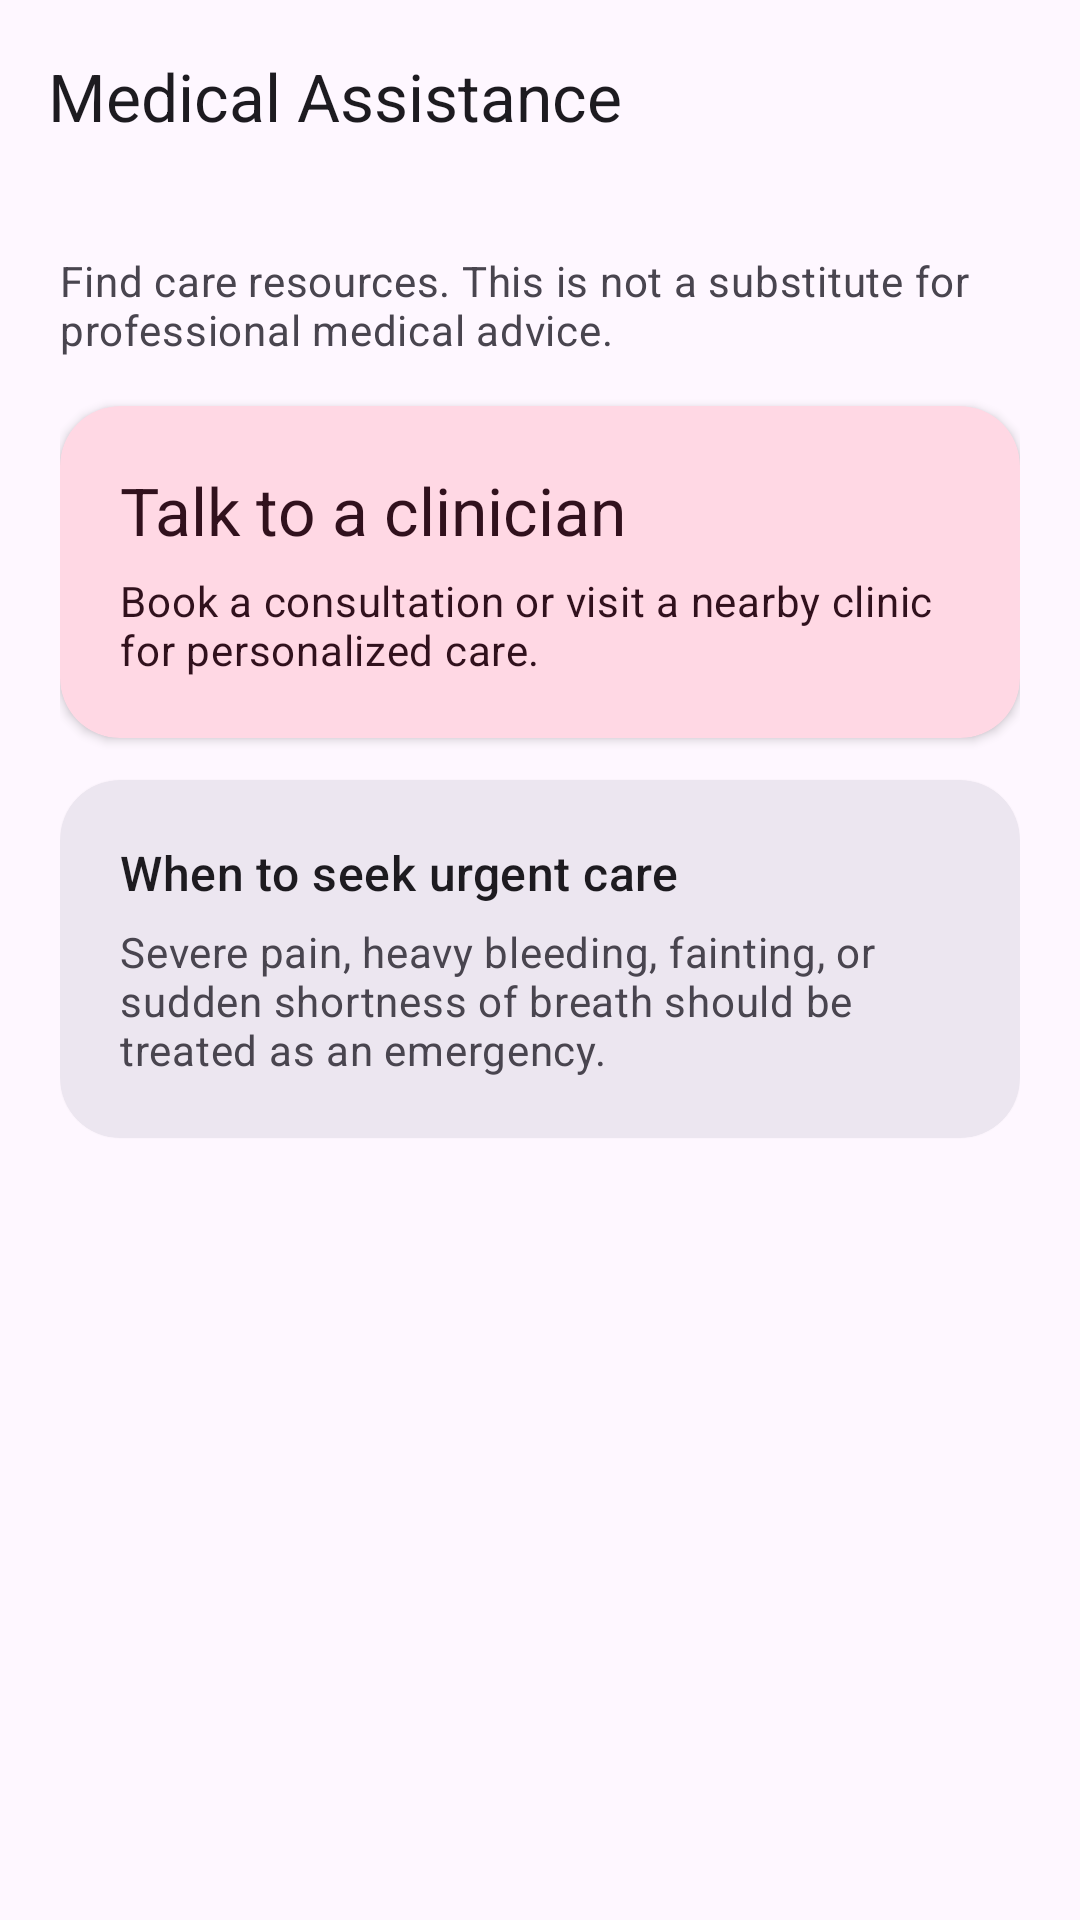

Android layout source for this screen:
<!-- AndroidManifest.xml: application theme Theme.Mahila -->
<!-- res/layout/activity_medical_assistance.xml -->
<?xml version="1.0" encoding="utf-8"?>
<androidx.coordinatorlayout.widget.CoordinatorLayout xmlns:android="http://schemas.android.com/apk/res/android"
    xmlns:app="http://schemas.android.com/apk/res-auto"
    xmlns:tools="http://schemas.android.com/tools"
    android:id="@+id/medical_assistance_root"
    android:layout_width="match_parent"
    android:layout_height="match_parent"
    android:background="?attr/colorSurface"
    tools:context=".MedicalAssistanceActivity">

    <com.google.android.material.appbar.AppBarLayout
        android:layout_width="match_parent"
        android:layout_height="wrap_content"
        android:background="?attr/colorSurface"
        app:elevation="0dp">

        <com.google.android.material.appbar.MaterialToolbar
            android:id="@+id/medical_assistance_toolbar"
            android:layout_width="match_parent"
            android:layout_height="?attr/actionBarSize"
            app:title="Medical Assistance"
            app:titleTextColor="?attr/colorOnSurface" />
    </com.google.android.material.appbar.AppBarLayout>

    <androidx.core.widget.NestedScrollView
        android:layout_width="match_parent"
        android:layout_height="match_parent"
        android:clipToPadding="false"
        android:fillViewport="true"
        app:layout_behavior="@string/appbar_scrolling_view_behavior">

        <LinearLayout
            android:layout_width="match_parent"
            android:layout_height="wrap_content"
            android:orientation="vertical"
            android:padding="20dp">

            <TextView
                android:id="@+id/text_medical_intro"
                android:layout_width="match_parent"
                android:layout_height="wrap_content"
                android:layout_marginBottom="16dp"
                android:text="Find care resources. This is not a substitute for professional medical advice."
                android:textAppearance="@style/TextAppearance.Material3.BodyMedium"
                android:textColor="?attr/colorOnSurfaceVariant" />

            <com.google.android.material.card.MaterialCardView
                android:id="@+id/card_talk_to_clinician"
                android:layout_width="match_parent"
                android:layout_height="wrap_content"
                android:layout_marginBottom="14dp"
                android:clickable="true"
                android:focusable="true"
                app:cardBackgroundColor="?attr/colorTertiaryContainer"
                app:cardCornerRadius="20dp"
                app:cardElevation="2dp"
                app:strokeWidth="0dp">

                <LinearLayout
                    android:layout_width="match_parent"
                    android:layout_height="wrap_content"
                    android:orientation="vertical"
                    android:padding="20dp">

                    <TextView
                        android:layout_width="wrap_content"
                        android:layout_height="wrap_content"
                        android:text="Talk to a clinician"
                        android:textAppearance="@style/TextAppearance.Material3.TitleLarge"
                        android:textColor="?attr/colorOnTertiaryContainer" />

                    <TextView
                        android:id="@+id/text_clinician_detail"
                        android:layout_width="match_parent"
                        android:layout_height="wrap_content"
                        android:layout_marginTop="6dp"
                        android:text="Book a consultation or visit a nearby clinic for personalized care."
                        android:textAppearance="@style/TextAppearance.Material3.BodyMedium"
                        android:textColor="?attr/colorOnTertiaryContainer" />
                </LinearLayout>
            </com.google.android.material.card.MaterialCardView>

            <com.google.android.material.card.MaterialCardView
                android:id="@+id/card_urgent_care"
                android:layout_width="match_parent"
                android:layout_height="wrap_content"
                android:clickable="true"
                android:focusable="true"
                app:cardBackgroundColor="?attr/colorSurfaceContainerHigh"
                app:cardCornerRadius="20dp"
                app:cardElevation="1dp"
                app:strokeWidth="0dp">

                <LinearLayout
                    android:layout_width="match_parent"
                    android:layout_height="wrap_content"
                    android:orientation="vertical"
                    android:padding="20dp">

                    <TextView
                        android:layout_width="wrap_content"
                        android:layout_height="wrap_content"
                        android:text="When to seek urgent care"
                        android:textAppearance="@style/TextAppearance.Material3.TitleMedium"
                        android:textColor="?attr/colorOnSurface" />

                    <TextView
                        android:layout_width="match_parent"
                        android:layout_height="wrap_content"
                        android:layout_marginTop="6dp"
                        android:text="Severe pain, heavy bleeding, fainting, or sudden shortness of breath should be treated as an emergency."
                        android:textAppearance="@style/TextAppearance.Material3.BodyMedium"
                        android:textColor="?attr/colorOnSurfaceVariant" />
                </LinearLayout>
            </com.google.android.material.card.MaterialCardView>
        </LinearLayout>
    </androidx.core.widget.NestedScrollView>

</androidx.coordinatorlayout.widget.CoordinatorLayout>
<!-- resources referenced by this layout -->
<resources>
  <style name="Theme.Mahila" parent="Base.Theme.Mahila" />
  <style name="Base.Theme.Mahila" parent="Theme.Material3.DayNight.NoActionBar">
  
          <item name="colorPrimary">@color/primary</item>
          <item name="colorOnPrimary">@color/white</item>
  
          <item name="colorSecondary">@color/secondary</item>
  
          <item name="android:statusBarColor">@color/background</item>
  
          <item name="android:windowBackground">@color/background</item>
  
      </style>
  <color name="primary">#7C5CFC</color>
  <color name="white">#FFFFFF</color>
  <color name="secondary">#B8A5FF</color>
  <color name="background">#FAF7FF</color>
</resources>
